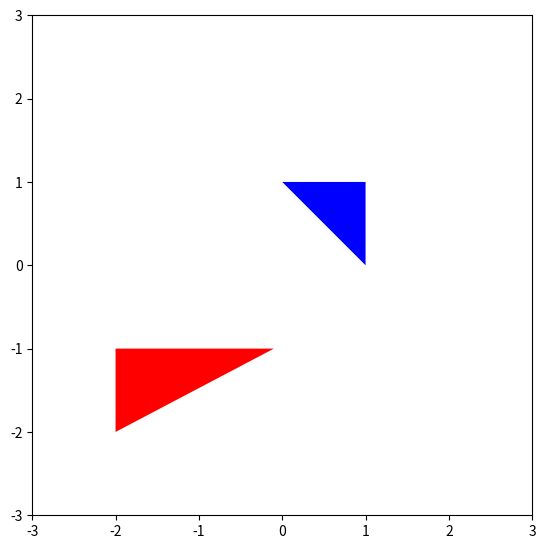

Write the Python code that produced this figure.
import numpy as np
import matplotlib.pyplot as plt
import matplotlib.patches as mpatches
fig = plt.figure(figsize=(5,5))
ax = plt.axes([0,0,1,1])
triangle1 = mpatches.Polygon(np.array([[0,1],[1,0],[1,1]]), fc="blue")
triangle2 = mpatches.Polygon(np.array([[-0.1,-1],[-2,-2],[-2,-1]]), fc="red")
ax.add_artist(triangle1)
ax.add_artist(triangle2)
ax.set_xlim(-3, 3)
ax.set_ylim(-3, 3)
plt.show()
